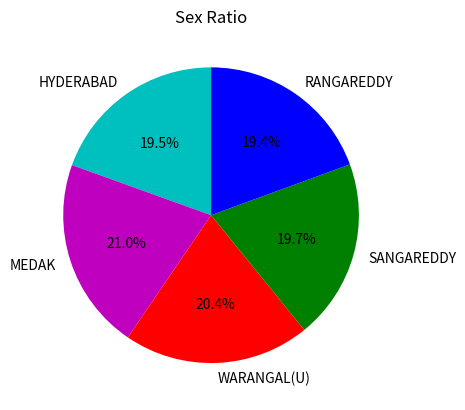

This figure's Python source:
from matplotlib import pyplot as plt
import numpy as np
  
  
# Creating dataset
districts = ['HYDERABAD', 'MEDAK', 'WARANGAL(U)', 'SANGAREDDY', 'RANGAREDDY']  
data = [954,1027,997,965,950]
cols = ['c','m','r','g','b']

plt.pie(data, labels=districts,colors=cols,startangle=90,explode=(0,0,0,0,0),autopct='%1.1f%%')

plt.title('Sex Ratio')
plt.show()
